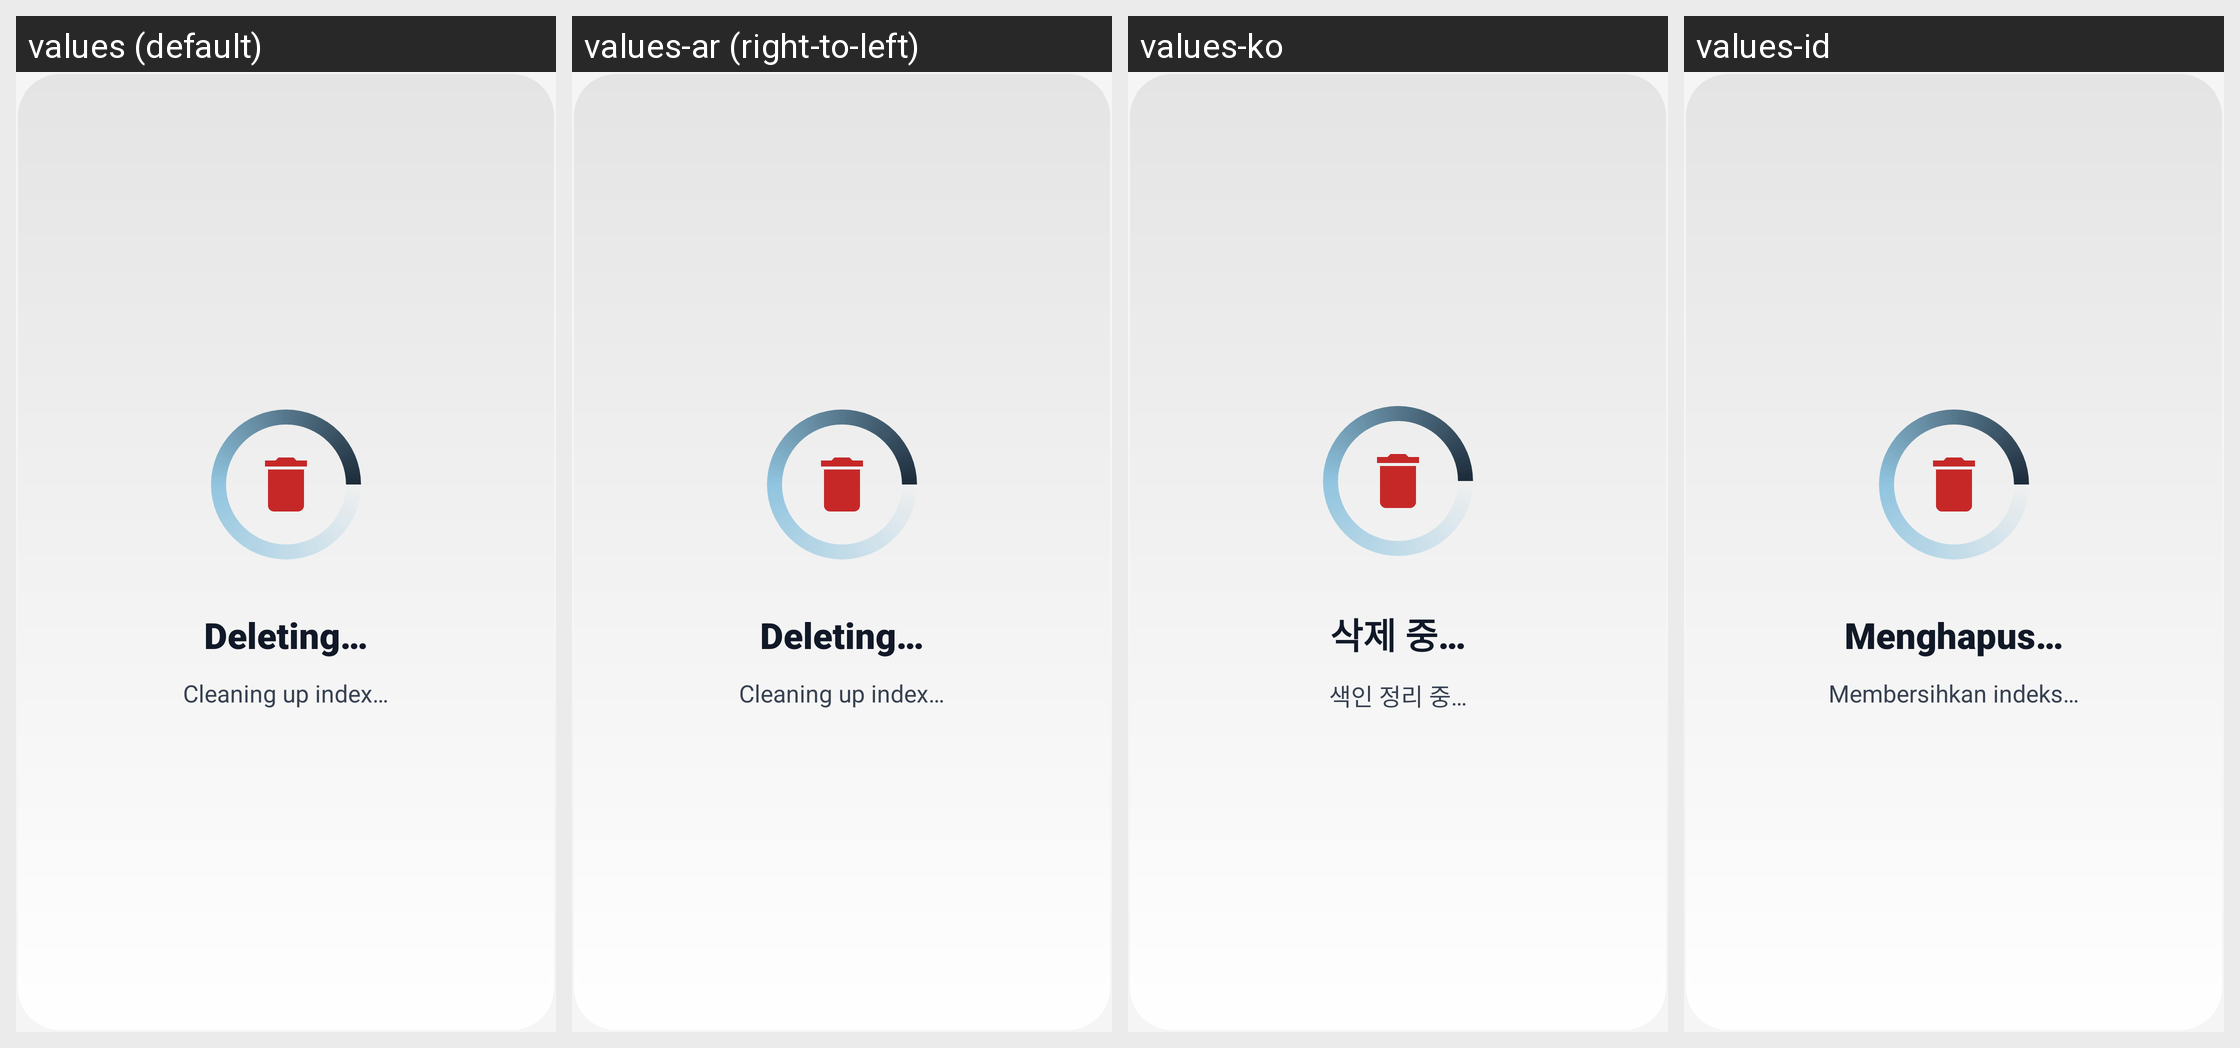

This grid shows one Android layout under several languages. Give, for every string resource on the screen, its name, the default text and each shown locale's text.
Android screen res/layout/dialog_deletion_progress_tv.xml rendered under 4 locales, left to right: values (default), values-ar (right-to-left), values-ko, values-id. Device: Nexus 5 (rendered at 1080×1920; each locale shown at half size, 540×960, under a caption strip naming it); theme Theme.UltimateFileManager.
Other locales in the repository, not shown: values-de, values-es, values-fr, values-hi, values-in, values-it, values-ja, values-nl, values-pt, values-ru, values-sv, values-tr, values-uk, values-zh.
Strings drawn on this screen, with the default value and each locale's value (text and hints the layout hard-codes, and strings that could not be matched under every locale, appear in the picture but are not listed):

deleting_items
  values: Deleting…
  values-ar: Deleting…  [not translated; the default value is used]
  values-ko: 삭제 중…
  values-id: Menghapus…

cleaning_up_index
  values: Cleaning up index…
  values-ar: Cleaning up index…  [not translated; the default value is used]
  values-ko: 색인 정리 중…
  values-id: Membersihkan indeks…
